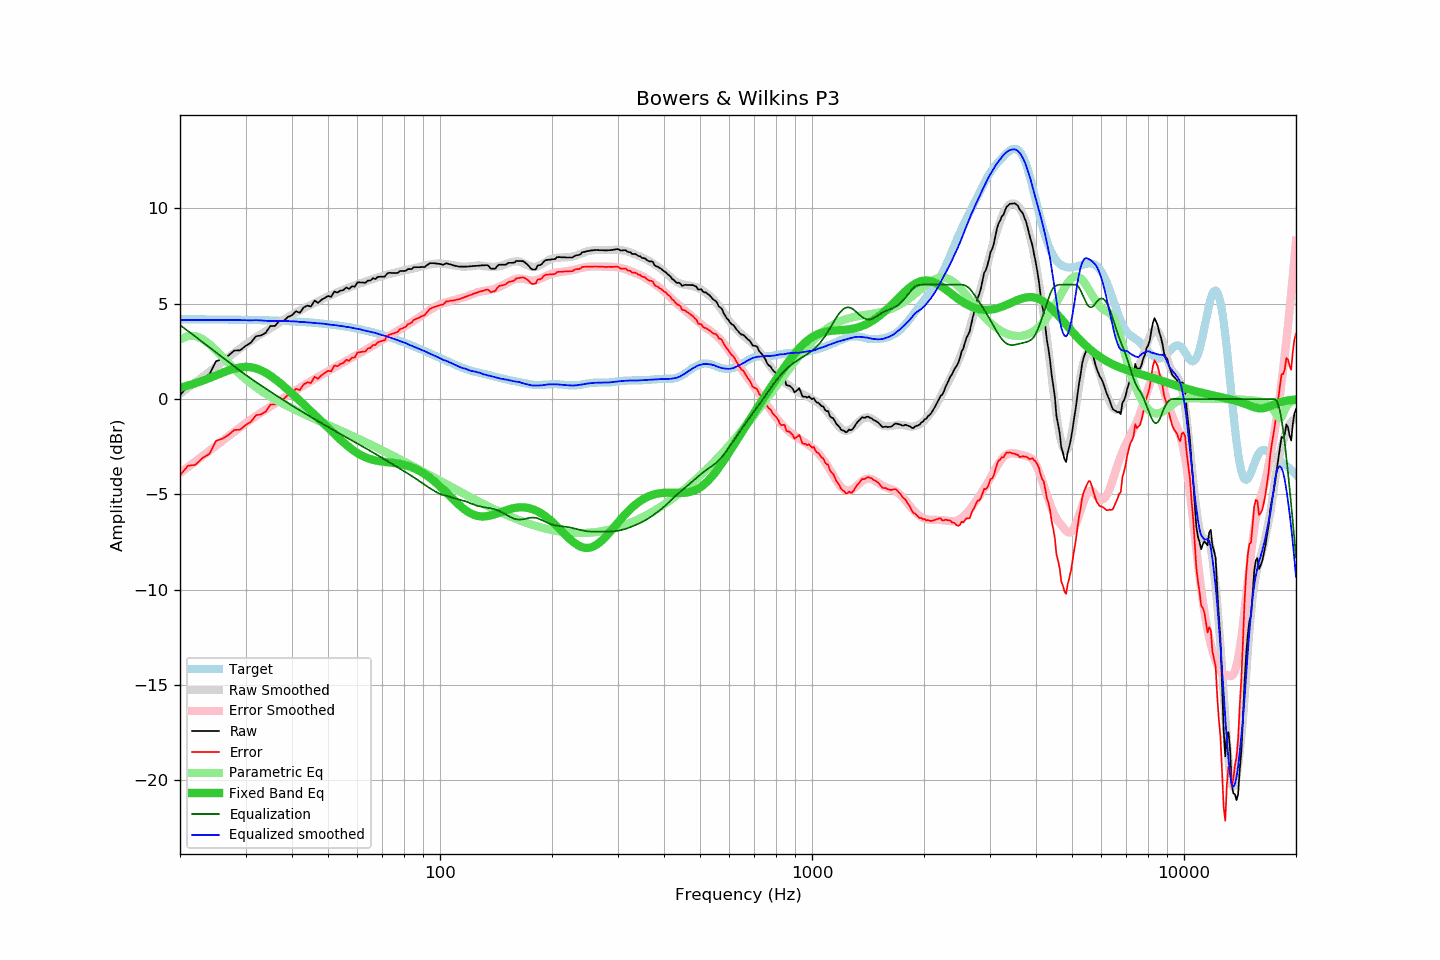

The data file committed next to this chart (first rows):
frequency, raw, error, smoothed, error_smoothed, equalization, parametric_eq, equalized_raw, equalized_smoothed, target
20, 0.19, -3.99, 0.27, -3.88, 3.88, 0.60, 4.07, 4.15, 4.19
21, 0.68, -3.50, 0.58, -3.57, 3.57, 0.71, 4.26, 4.15, 4.18
22, 0.73, -3.45, 0.87, -3.28, 3.28, 0.83, 4.01, 4.15, 4.18
23, 1.09, -3.09, 1.16, -2.99, 2.99, 0.96, 4.08, 4.15, 4.18
24, 1.30, -2.87, 1.44, -2.71, 2.71, 1.10, 4.02, 4.15, 4.18
25, 1.98, -2.19, 1.70, -2.45, 2.45, 1.24, 4.43, 4.15, 4.17
26, 2.09, -2.08, 1.96, -2.19, 2.19, 1.38, 4.29, 4.15, 4.17
27, 2.28, -1.88, 2.20, -1.95, 1.95, 1.50, 4.23, 4.15, 4.17
28, 2.54, -1.62, 2.43, -1.71, 1.71, 1.60, 4.26, 4.14, 4.16
29, 2.55, -1.61, 2.65, -1.49, 1.49, 1.66, 4.04, 4.14, 4.16
30, 2.78, -1.37, 2.86, -1.27, 1.27, 1.69, 4.06, 4.14, 4.15
31, 2.95, -1.20, 3.05, -1.08, 1.08, 1.67, 4.03, 4.12, 4.15
32, 3.29, -0.85, 3.25, -0.89, 0.89, 1.61, 4.19, 4.14, 4.14
33, 3.33, -0.80, 3.40, -0.72, 0.72, 1.51, 4.05, 4.12, 4.14
34, 3.47, -0.66, 3.56, -0.55, 0.55, 1.38, 4.03, 4.11, 4.13
35, 3.83, -0.29, 3.70, -0.39, 0.39, 1.22, 4.22, 4.09, 4.12
36, 3.83, -0.28, 3.85, -0.23, 0.23, 1.05, 4.07, 4.09, 4.11
37, 4.10, -0.00, 4.01, -0.08, 0.08, 0.87, 4.19, 4.09, 4.11
38, 4.09, -0.00, 4.15, 0.06, -0.06, 0.68, 4.03, 4.09, 4.10
39, 4.30, 0.22, 4.30, 0.21, -0.21, 0.49, 4.10, 4.09, 4.09
40, 4.39, 0.32, 4.42, 0.34, -0.34, 0.29, 4.05, 4.08, 4.08
41, 4.60, 0.54, 4.54, 0.47, -0.47, 0.10, 4.13, 4.07, 4.06
42, 4.52, 0.47, 4.64, 0.59, -0.59, -0.09, 3.93, 4.04, 4.05
43, 4.80, 0.76, 4.75, 0.71, -0.71, -0.28, 4.09, 4.04, 4.04
44, 4.90, 0.88, 4.85, 0.83, -0.83, -0.46, 4.07, 4.02, 4.03
45, 4.85, 0.84, 4.94, 0.94, -0.94, -0.64, 3.91, 4.00, 4.01
46, 5.16, 1.17, 5.04, 1.05, -1.05, -0.82, 4.11, 3.99, 4.00
47, 5.04, 1.06, 5.13, 1.16, -1.16, -1.00, 3.89, 3.97, 3.98
48, 5.20, 1.24, 5.22, 1.26, -1.26, -1.17, 3.94, 3.96, 3.96
49, 5.30, 1.36, 5.31, 1.36, -1.36, -1.34, 3.94, 3.94, 3.94
50, 5.40, 1.48, 5.38, 1.46, -1.46, -1.51, 3.94, 3.92, 3.93
51, 5.36, 1.46, 5.45, 1.56, -1.56, -1.67, 3.81, 3.89, 3.91
52, 5.64, 1.76, 5.53, 1.65, -1.65, -1.83, 3.99, 3.88, 3.88
53, 5.58, 1.72, 5.60, 1.74, -1.74, -1.98, 3.84, 3.86, 3.86
54, 5.68, 1.84, 5.67, 1.84, -1.84, -2.13, 3.85, 3.83, 3.84
55, 5.71, 1.90, 5.74, 1.92, -1.92, -2.27, 3.79, 3.82, 3.82
56, 5.85, 2.06, 5.79, 2.01, -2.01, -2.40, 3.84, 3.78, 3.79
57, 5.77, 2.01, 5.86, 2.09, -2.09, -2.53, 3.68, 3.77, 3.77
58, 5.91, 2.17, 5.91, 2.18, -2.18, -2.64, 3.74, 3.74, 3.74
59, 5.89, 2.18, 5.97, 2.26, -2.26, -2.74, 3.64, 3.71, 3.71
60, 6.12, 2.44, 6.02, 2.34, -2.34, -2.84, 3.79, 3.68, 3.69
61, 6.11, 2.46, 6.07, 2.42, -2.42, -2.92, 3.70, 3.66, 3.66
62, 6.11, 2.49, 6.11, 2.49, -2.49, -2.99, 3.62, 3.62, 3.63
63, 6.09, 2.50, 6.16, 2.57, -2.57, -3.05, 3.53, 3.59, 3.60
64, 6.21, 2.65, 6.20, 2.64, -2.64, -3.10, 3.57, 3.55, 3.57
65, 6.21, 2.68, 6.25, 2.72, -2.72, -3.15, 3.49, 3.53, 3.53
66, 6.33, 2.83, 6.29, 2.80, -2.80, -3.19, 3.54, 3.49, 3.50
67, 6.29, 2.83, 6.34, 2.87, -2.87, -3.22, 3.42, 3.47, 3.47
68, 6.40, 2.97, 6.37, 2.95, -2.95, -3.24, 3.46, 3.43, 3.43
69, 6.41, 3.02, 6.41, 3.02, -3.02, -3.26, 3.39, 3.39, 3.40
70, 6.41, 3.05, 6.44, 3.09, -3.09, -3.28, 3.32, 3.35, 3.36
71, 6.41, 3.09, 6.49, 3.17, -3.17, -3.29, 3.25, 3.32, 3.32
72, 6.57, 3.29, 6.52, 3.24, -3.24, -3.31, 3.34, 3.28, 3.29
73, 6.62, 3.38, 6.55, 3.31, -3.31, -3.32, 3.31, 3.25, 3.25
74, 6.61, 3.40, 6.58, 3.38, -3.38, -3.33, 3.24, 3.20, 3.21
75, 6.61, 3.44, 6.61, 3.45, -3.45, -3.35, 3.17, 3.16, 3.17
76, 6.61, 3.48, 6.63, 3.51, -3.51, -3.36, 3.10, 3.12, 3.13
77, 6.61, 3.52, 6.66, 3.58, -3.58, -3.38, 3.03, 3.08, 3.09
78, 6.71, 3.66, 6.69, 3.65, -3.65, -3.40, 3.07, 3.04, 3.05
79, 6.71, 3.70, 6.72, 3.71, -3.71, -3.42, 3.00, 3.01, 3.01
... 553 more rows
